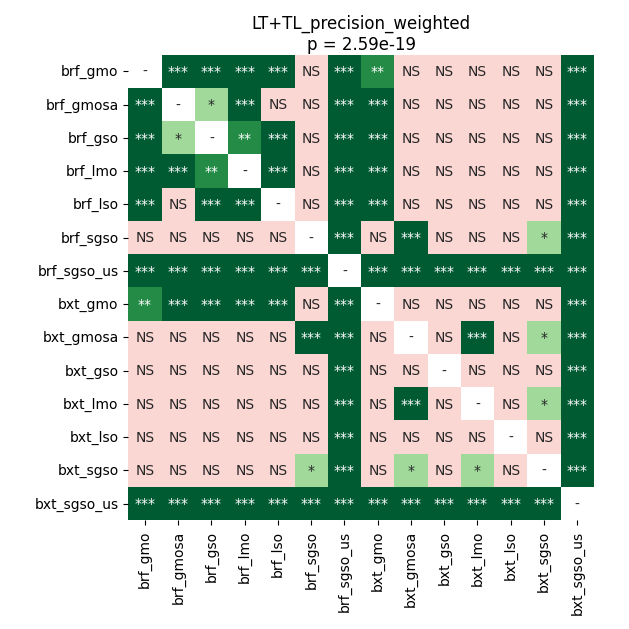

Source data for this figure (header and first rows):
	brf_gmo	brf_gmosa	brf_gso	brf_lmo	brf_lso	brf_sgso	brf_sgso_us	bxt_gmo	bxt_gmosa	bxt_gso	bxt_lmo	bxt_lso	bxt_sgso	bxt_sgso_us
brf_gmo	1.0	7.714165581597222e-05	7.714165581597222e-05	7.714165581597222e-05	7.714165581597222e-05	0.1117	7.714165581597222e-05	0.003062	0.616	0.4027	0.1735	0.4027	0.4162	7.714165581597222e-05
brf_gmosa	7.714165581597222e-05	1.0	0.02272	0.0007308	0.616	0.7102	7.714165581597222e-05	7.714165581597222e-05	0.3825	0.7102	0.7102	0.7102	0.7102	7.714165581597222e-05
brf_gso	7.714165581597222e-05	0.02272	1.0	0.00486	7.714165581597222e-05	0.7419	7.714165581597222e-05	7.714165581597222e-05	0.7102	0.7102	0.8274	0.7102	0.7102	7.714165581597222e-05
brf_lmo	7.714165581597222e-05	0.0007308	0.00486	1.0	7.714165581597222e-05	0.796	7.714165581597222e-05	7.714165581597222e-05	0.7102	0.7102	0.7645	0.7102	0.7102	7.714165581597222e-05
brf_lso	7.714165581597222e-05	0.616	7.714165581597222e-05	7.714165581597222e-05	1.0	0.7102	7.714165581597222e-05	7.714165581597222e-05	0.1578	0.5511	0.7102	0.7102	0.7102	7.714165581597222e-05
brf_sgso	0.1117	0.7102	0.7419	0.796	0.7102	1.0	7.714165581597222e-05	0.3825	0.0003753	0.2361	1.0	0.3825	0.01615	7.714165581597222e-05
brf_sgso_us	7.714165581597222e-05	7.714165581597222e-05	7.714165581597222e-05	7.714165581597222e-05	7.714165581597222e-05	7.714165581597222e-05	1.0	7.714165581597222e-05	7.714165581597222e-05	7.714165581597222e-05	7.714165581597222e-05	7.714165581597222e-05	7.714165581597222e-05	7.714165581597222e-05
bxt_gmo	0.003062	7.714165581597222e-05	7.714165581597222e-05	7.714165581597222e-05	7.714165581597222e-05	0.3825	7.714165581597222e-05	1.0	0.9503	0.8586	0.3825	0.7645	0.9306	7.714165581597222e-05
bxt_gmosa	0.616	0.3825	0.7102	0.7102	0.1578	0.0003753	7.714165581597222e-05	0.9503	1.0	0.08961	7.714165581597222e-05	0.1002	0.01145	7.714165581597222e-05
bxt_gso	0.4027	0.7102	0.7102	0.7102	0.5511	0.2361	7.714165581597222e-05	0.8586	0.08961	1.0	0.3825	0.9503	0.4162	7.714165581597222e-05
bxt_lmo	0.1735	0.7102	0.8274	0.7645	0.7102	1.0	7.714165581597222e-05	0.3825	7.714165581597222e-05	0.3825	1.0	0.4443	0.01615	7.714165581597222e-05
bxt_lso	0.4027	0.7102	0.7102	0.7102	0.7102	0.3825	7.714165581597222e-05	0.7645	0.1002	0.9503	0.4443	1.0	0.4162	7.714165581597222e-05
bxt_sgso	0.4162	0.7102	0.7102	0.7102	0.7102	0.01615	7.714165581597222e-05	0.9306	0.01145	0.4162	0.01615	0.4162	1.0	7.714165581597222e-05
bxt_sgso_us	7.714165581597222e-05	7.714165581597222e-05	7.714165581597222e-05	7.714165581597222e-05	7.714165581597222e-05	7.714165581597222e-05	7.714165581597222e-05	7.714165581597222e-05	7.714165581597222e-05	7.714165581597222e-05	7.714165581597222e-05	7.714165581597222e-05	7.714165581597222e-05	1.0
